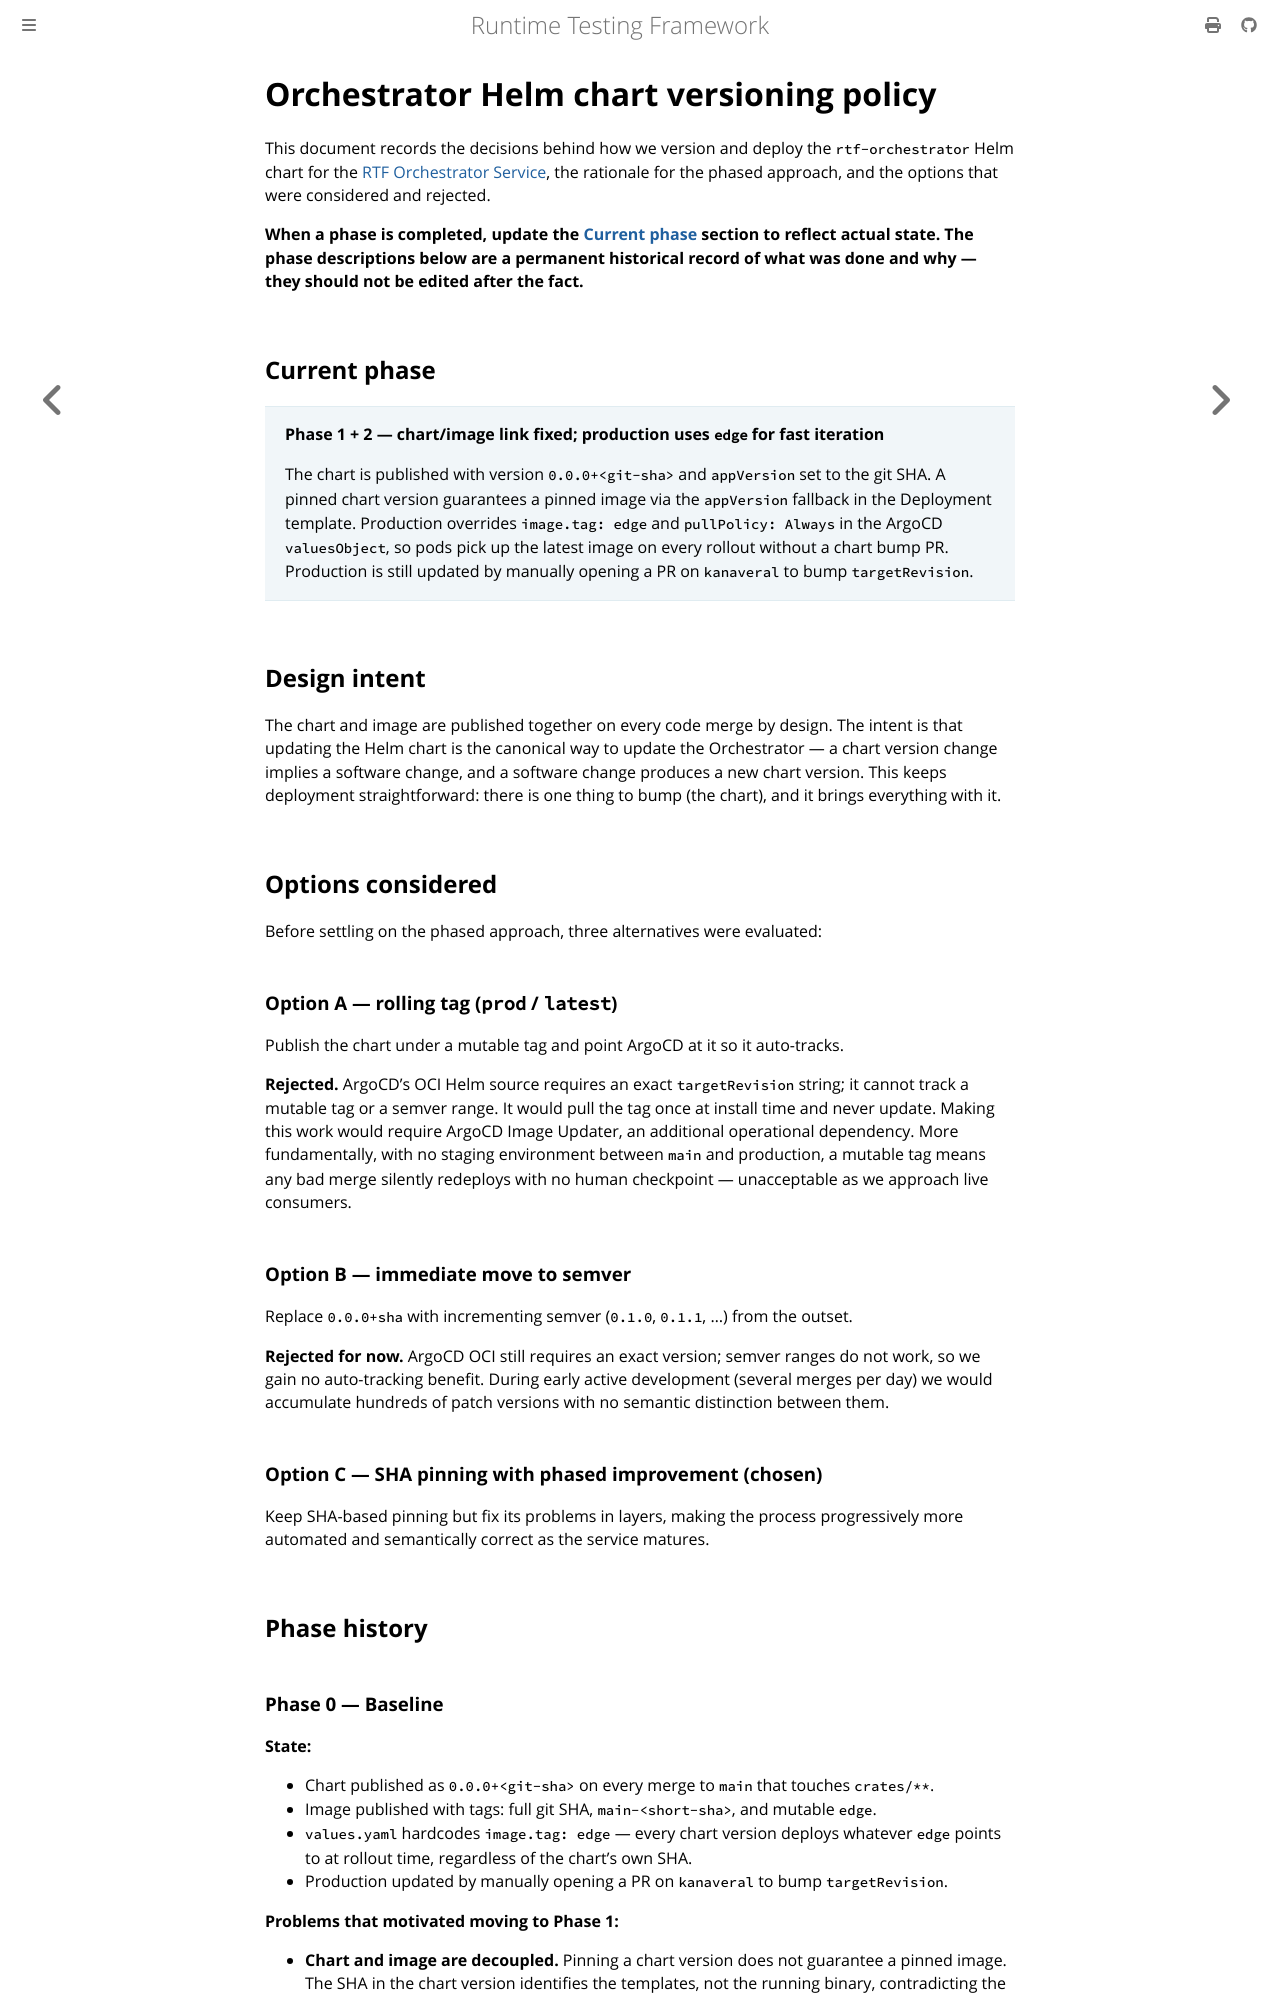

repository: apollographql/runtime-testing-framework · page: developer/explanation/orchestrator-versioning.html · generator: mdbook

<!-- diataxis-type: explanation -->

# Orchestrator Helm chart versioning policy

This document records the decisions behind how we version and deploy the `rtf-orchestrator` Helm
chart for the [RTF Orchestrator Service][0], the rationale for the phased approach, and the options
that were considered and rejected.

**When a phase is completed, update the [Current phase][1] section to reflect actual state. The
phase descriptions below are a permanent historical record of what was done and why — they should
not be edited after the fact.**

## Current phase

> **Phase 1 + 2 — chart/image link fixed; production uses `edge` for fast iteration**
>
> The chart is published with version `0.0.0+<git-sha>` and `appVersion` set to the git SHA. A
> pinned chart version guarantees a pinned image via the `appVersion` fallback in the Deployment
> template. Production overrides `image.tag: edge` and `pullPolicy: Always` in the ArgoCD
> `valuesObject`, so pods pick up the latest image on every rollout without a chart bump PR.
> Production is still updated by manually opening a PR on `kanaveral` to bump `targetRevision`.

## Design intent

The chart and image are published together on every code merge by design. The intent is that
updating the Helm chart is the canonical way to update the Orchestrator — a chart version change
implies a software change, and a software change produces a new chart version. This keeps deployment
straightforward: there is one thing to bump (the chart), and it brings everything with it.

## Options considered

Before settling on the phased approach, three alternatives were evaluated:

### Option A — rolling tag (`prod` / `latest`)

Publish the chart under a mutable tag and point ArgoCD at it so it auto-tracks.

**Rejected.** ArgoCD's OCI Helm source requires an exact `targetRevision` string; it cannot track a
mutable tag or a semver range. It would pull the tag once at install time and never update. Making
this work would require ArgoCD Image Updater, an additional operational dependency. More
fundamentally, with no staging environment between `main` and production, a mutable tag means any
bad merge silently redeploys with no human checkpoint — unacceptable as we approach live consumers.

### Option B — immediate move to semver

Replace `0.0.0+sha` with incrementing semver (`0.1.0`, `0.1.1`, …) from the outset.

**Rejected for now.** ArgoCD OCI still requires an exact version; semver ranges do not work, so we
gain no auto-tracking benefit. During early active development (several merges per day) we would
accumulate hundreds of patch versions with no semantic distinction between them.

### Option C — SHA pinning with phased improvement (chosen)

Keep SHA-based pinning but fix its problems in layers, making the process progressively more
automated and semantically correct as the service matures.

## Phase history
